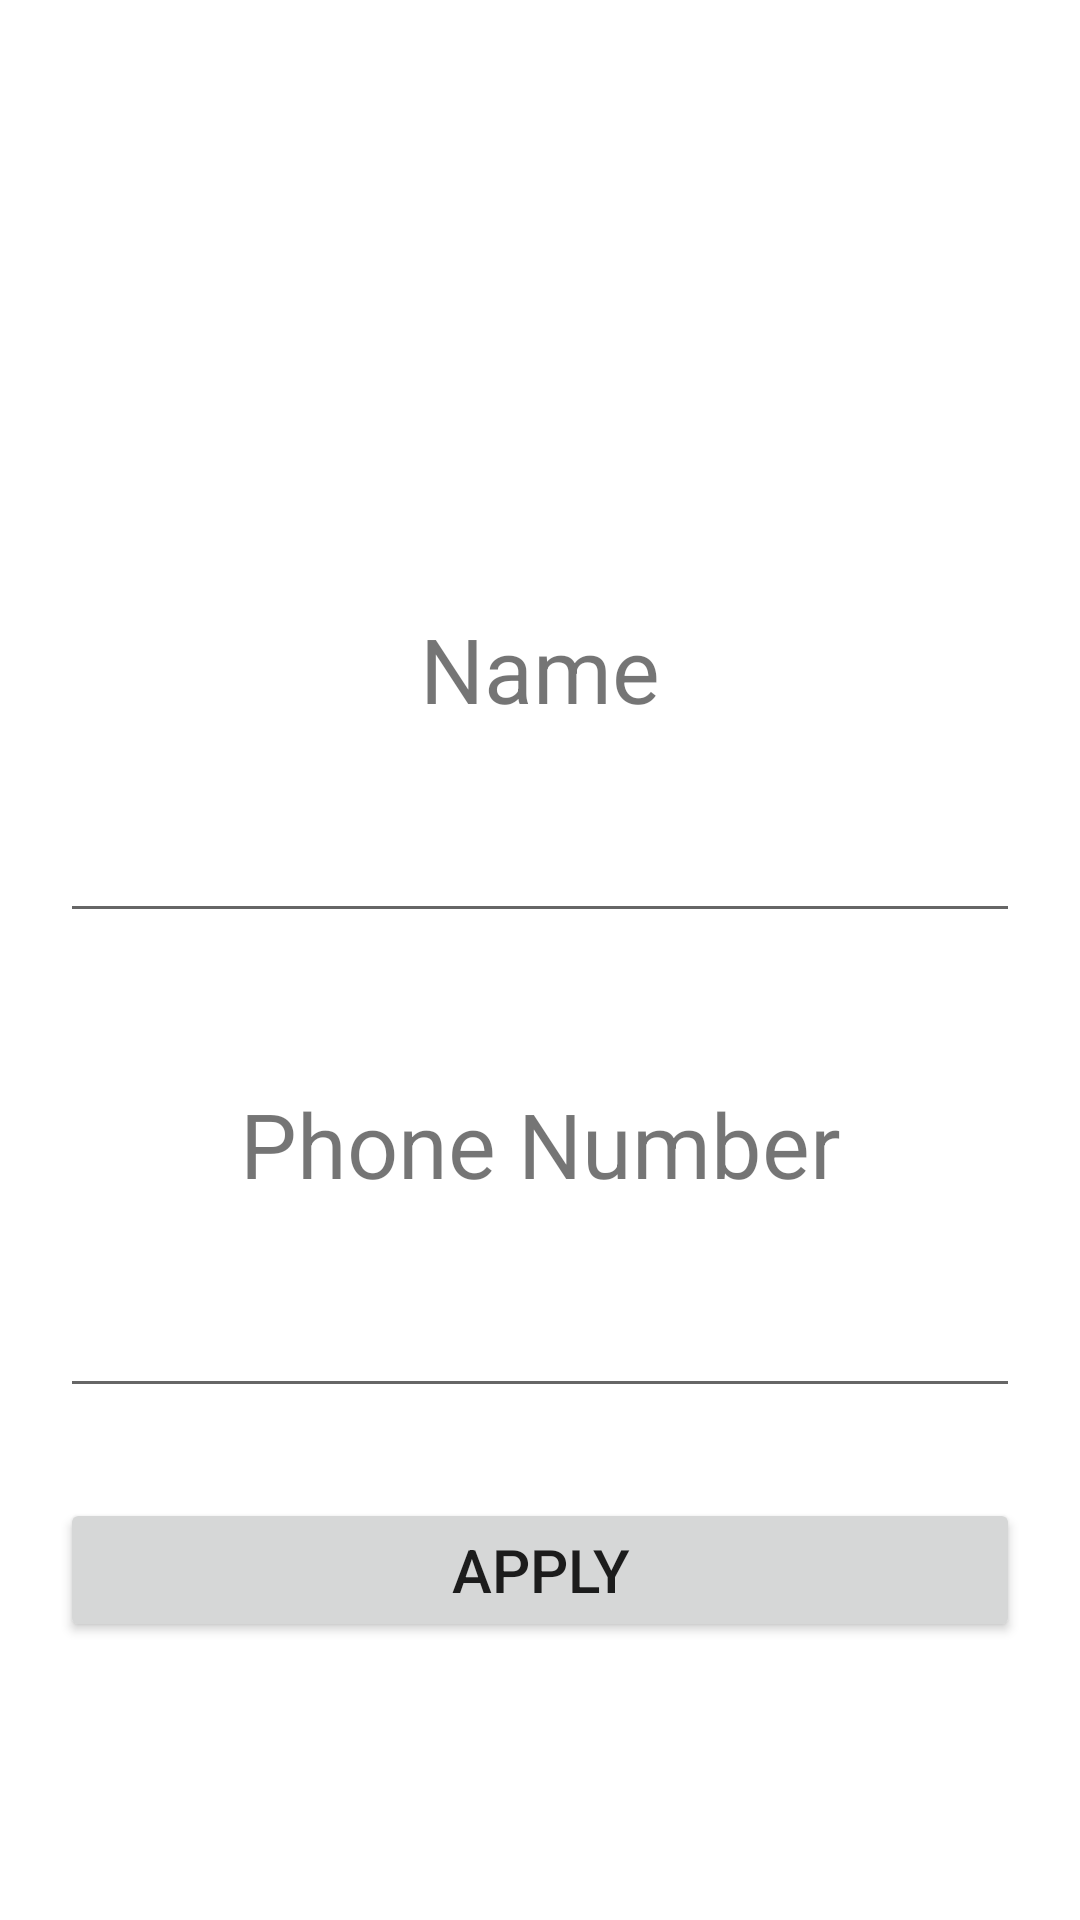

Write the Android layout XML for this screen, with the resource values it uses.
<!-- AndroidManifest.xml: application theme Theme.HomeworkAssignment1 -->
<!-- res/layout/activity_speed_dial_config.xml -->
<?xml version="1.0" encoding="utf-8"?>
<androidx.constraintlayout.widget.ConstraintLayout xmlns:android="http://schemas.android.com/apk/res/android"
    xmlns:app="http://schemas.android.com/apk/res-auto"
    xmlns:tools="http://schemas.android.com/tools"
    android:layout_width="match_parent"
    android:layout_height="match_parent"
    tools:context=".SpeedDialConfig">

    <LinearLayout
        android:layout_width="0dp"
        android:layout_height="wrap_content"
        android:orientation="vertical"
        android:paddingLeft="20dp"
        android:paddingRight="20dp"
        app:layout_constraintBottom_toBottomOf="parent"
        app:layout_constraintEnd_toEndOf="parent"
        app:layout_constraintStart_toStartOf="parent"
        app:layout_constraintTop_toTopOf="parent">

        <TextView
            android:id="@+id/title"
            android:layout_width="match_parent"
            android:layout_height="wrap_content"
            android:layout_marginBottom="50dp"
            android:textAlignment="center"
            android:textSize="45sp"
            android:textStyle="bold"
            tools:text="SpeedDial1" />

        <TextView
            android:id="@+id/nameLabel"
            android:layout_width="match_parent"
            android:layout_height="wrap_content"
            android:layout_marginBottom="20dp"
            android:text="Name"
            android:textAlignment="center"
            android:textSize="30sp" />

        <EditText
            android:id="@+id/inputName"
            android:layout_width="match_parent"
            android:layout_height="wrap_content"
            android:ems="10"
            android:inputType="textPersonName"
            android:minHeight="48dp" />

        <TextView
            android:id="@+id/textView3"
            android:layout_width="match_parent"
            android:layout_height="50dp" />

        <TextView
            android:id="@+id/phoneLabel"
            android:layout_width="match_parent"
            android:layout_height="wrap_content"
            android:layout_marginBottom="20dp"
            android:text="Phone Number"
            android:textAlignment="center"
            android:textSize="30sp" />

        <EditText
            android:id="@+id/inputPhone"
            android:layout_width="match_parent"
            android:layout_height="wrap_content"
            android:ems="10"
            android:inputType="phone"
            android:minHeight="48dp" />

        <Button
            android:id="@+id/apply"
            android:layout_width="match_parent"
            android:layout_height="wrap_content"
            android:layout_marginTop="30dp"
            android:text="Apply"
            android:textSize="20sp" />
    </LinearLayout>
</androidx.constraintlayout.widget.ConstraintLayout>
<!-- resources referenced by this layout -->
<resources>
  <style name="Theme.HomeworkAssignment1" parent="Theme.MaterialComponents.DayNight.DarkActionBar">
          
          <item name="colorPrimary">@color/purple_500</item>
          <item name="colorPrimaryVariant">@color/purple_700</item>
          <item name="colorOnPrimary">@color/white</item>
          
          <item name="colorSecondary">@color/teal_200</item>
          <item name="colorSecondaryVariant">@color/teal_700</item>
          <item name="colorOnSecondary">@color/black</item>
          
          <item name="android:statusBarColor">?attr/colorPrimaryVariant</item>
          
      </style>
  <!-- not gathered from this repository: default colours our renderer supplied (Android Studio template values) -->
  <color name="purple_500">#FF6200EE</color>
  <color name="purple_700">#FF3700B3</color>
  <color name="teal_200">#FF03DAC5</color>
  <color name="teal_700">#FF018786</color>
  <color name="black">#FF000000</color>
  <color name="white">#FFFFFFFF</color>
</resources>
